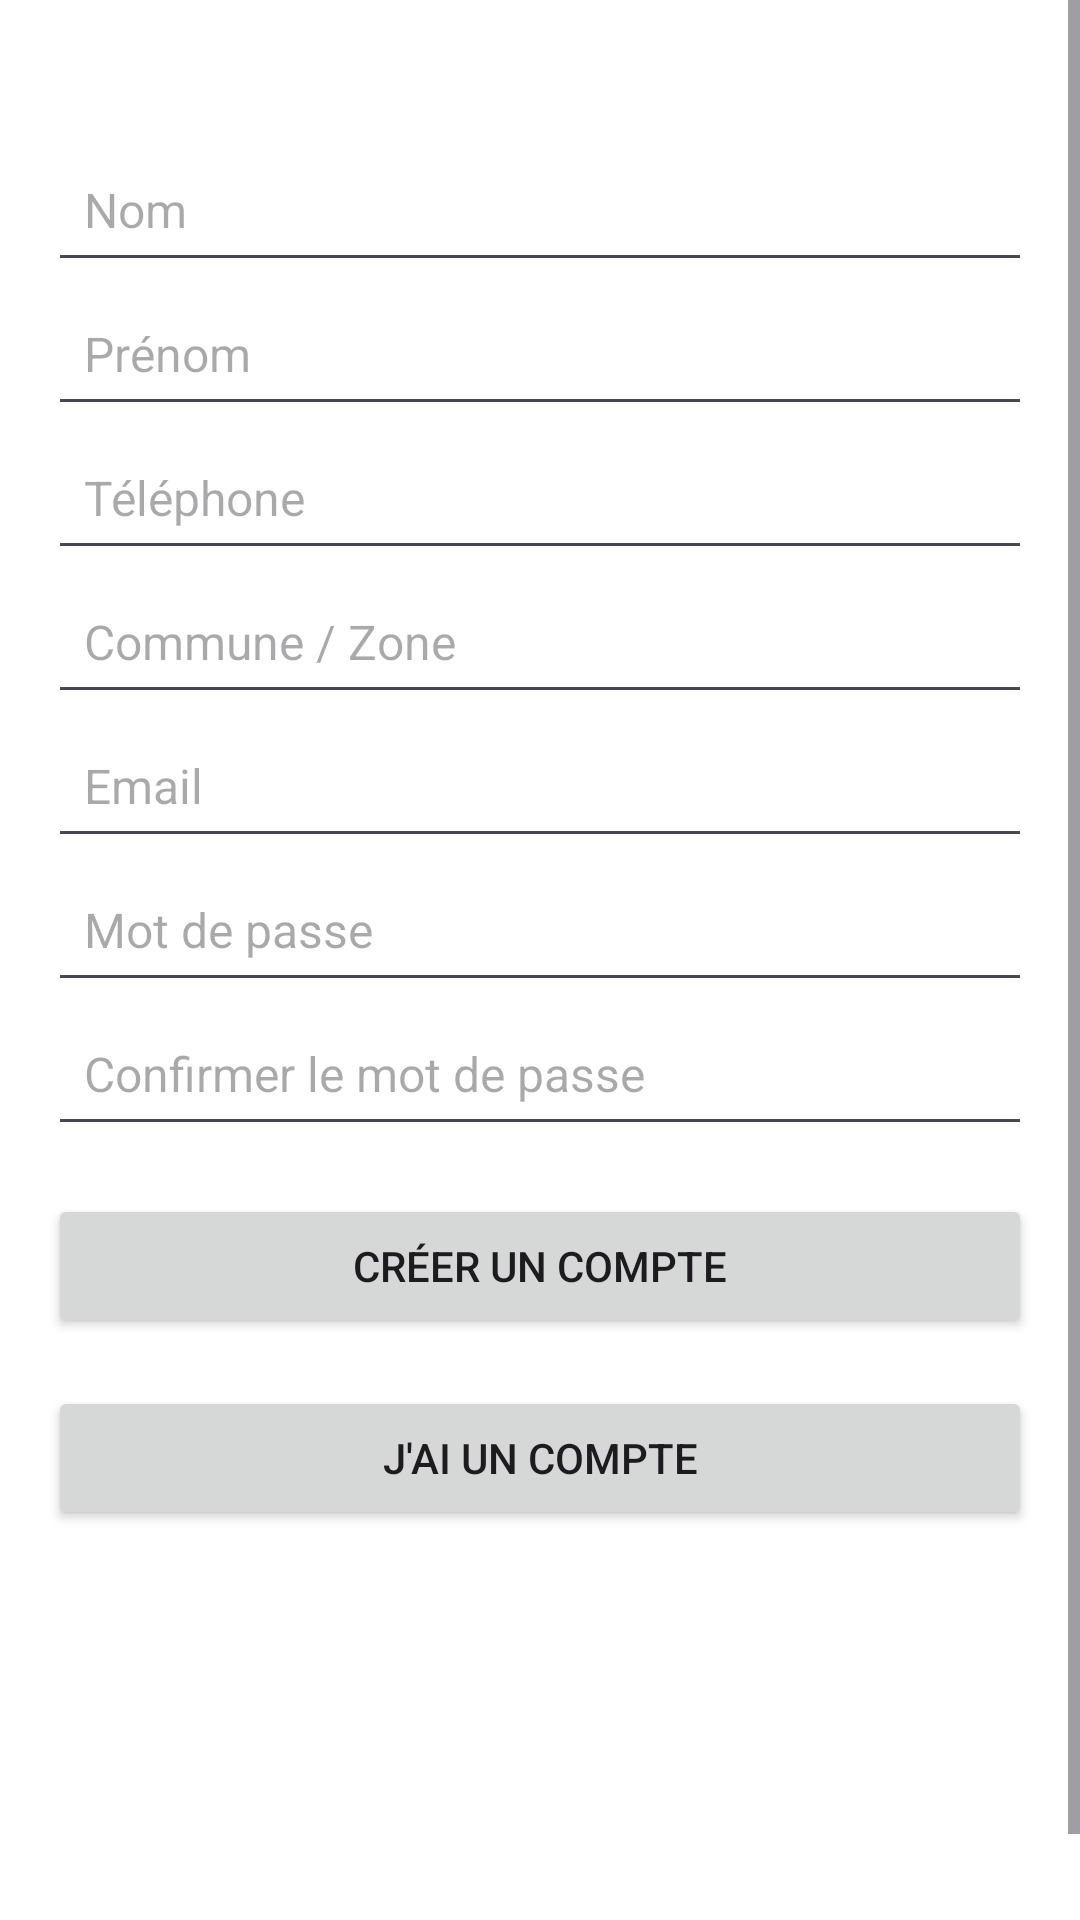

Layout XML and referenced resources for this Android screen:
<!-- AndroidManifest.xml: application theme Theme.CoupureApp -->
<!-- res/layout/activity_register.xml -->
<?xml version="1.0" encoding="utf-8"?>
<ScrollView xmlns:android="http://schemas.android.com/apk/res/android"
    android:layout_width="match_parent"
    android:layout_height="match_parent"
    android:background="#FFFFFF"
    android:fillViewport="true">

    <LinearLayout
        android:layout_width="match_parent"
        android:layout_height="wrap_content"
        android:orientation="vertical"
        android:padding="16dp"
        android:gravity="center_horizontal"
        android:layout_marginTop="30dp">

        <EditText android:id="@+id/nomEditText" android:layout_width="match_parent" android:layout_height="48dp" android:hint="Nom" android:inputType="textPersonName" android:padding="12dp" android:textSize="16sp" />
        <EditText android:id="@+id/prenomEditText" android:layout_width="match_parent" android:layout_height="48dp" android:hint="Prénom" android:inputType="textPersonName" android:padding="12dp" android:textSize="16sp" />
        <EditText android:id="@+id/telephoneEditText" android:layout_width="match_parent" android:layout_height="48dp" android:hint="Téléphone" android:inputType="phone" android:padding="12dp" android:textSize="16sp" />
        <EditText android:id="@+id/zoneEditText" android:layout_width="match_parent" android:layout_height="48dp" android:hint="Commune / Zone" android:inputType="text" android:padding="12dp" android:textSize="16sp" />
        <EditText android:id="@+id/emailEditText" android:layout_width="match_parent" android:layout_height="48dp" android:hint="Email" android:inputType="textEmailAddress" android:padding="12dp" android:textSize="16sp" />
        <EditText android:id="@+id/passwordEditText" android:layout_width="match_parent" android:layout_height="48dp" android:hint="Mot de passe" android:inputType="textPassword" android:padding="12dp" android:textSize="16sp" />
        <EditText android:id="@+id/confirmPasswordEditText" android:layout_width="match_parent" android:layout_height="48dp" android:hint="Confirmer le mot de passe" android:inputType="textPassword" android:padding="12dp" android:textSize="16sp" />

        <ProgressBar android:id="@+id/progressBar" android:layout_width="wrap_content" android:layout_height="wrap_content" android:visibility="gone" android:layout_gravity="center" />
        <Button android:id="@+id/registerButton" android:layout_width="match_parent" android:layout_height="wrap_content" android:text="Créer un compte" android:layout_marginTop="16dp" android:minHeight="48dp" />
        <Button android:id="@+id/btnlogin" android:layout_width="match_parent" android:layout_height="wrap_content" android:text="j'ai un compte" android:layout_marginTop="16dp" android:minHeight="48dp" />
    </LinearLayout>
</ScrollView>
<!-- resources referenced by this layout -->
<resources>
  <style name="Theme.CoupureApp" parent="Base.Theme.CoupureApp" />
  <style name="Base.Theme.CoupureApp" parent="Theme.Material3.DayNight.NoActionBar">
          
          
      </style>
</resources>
